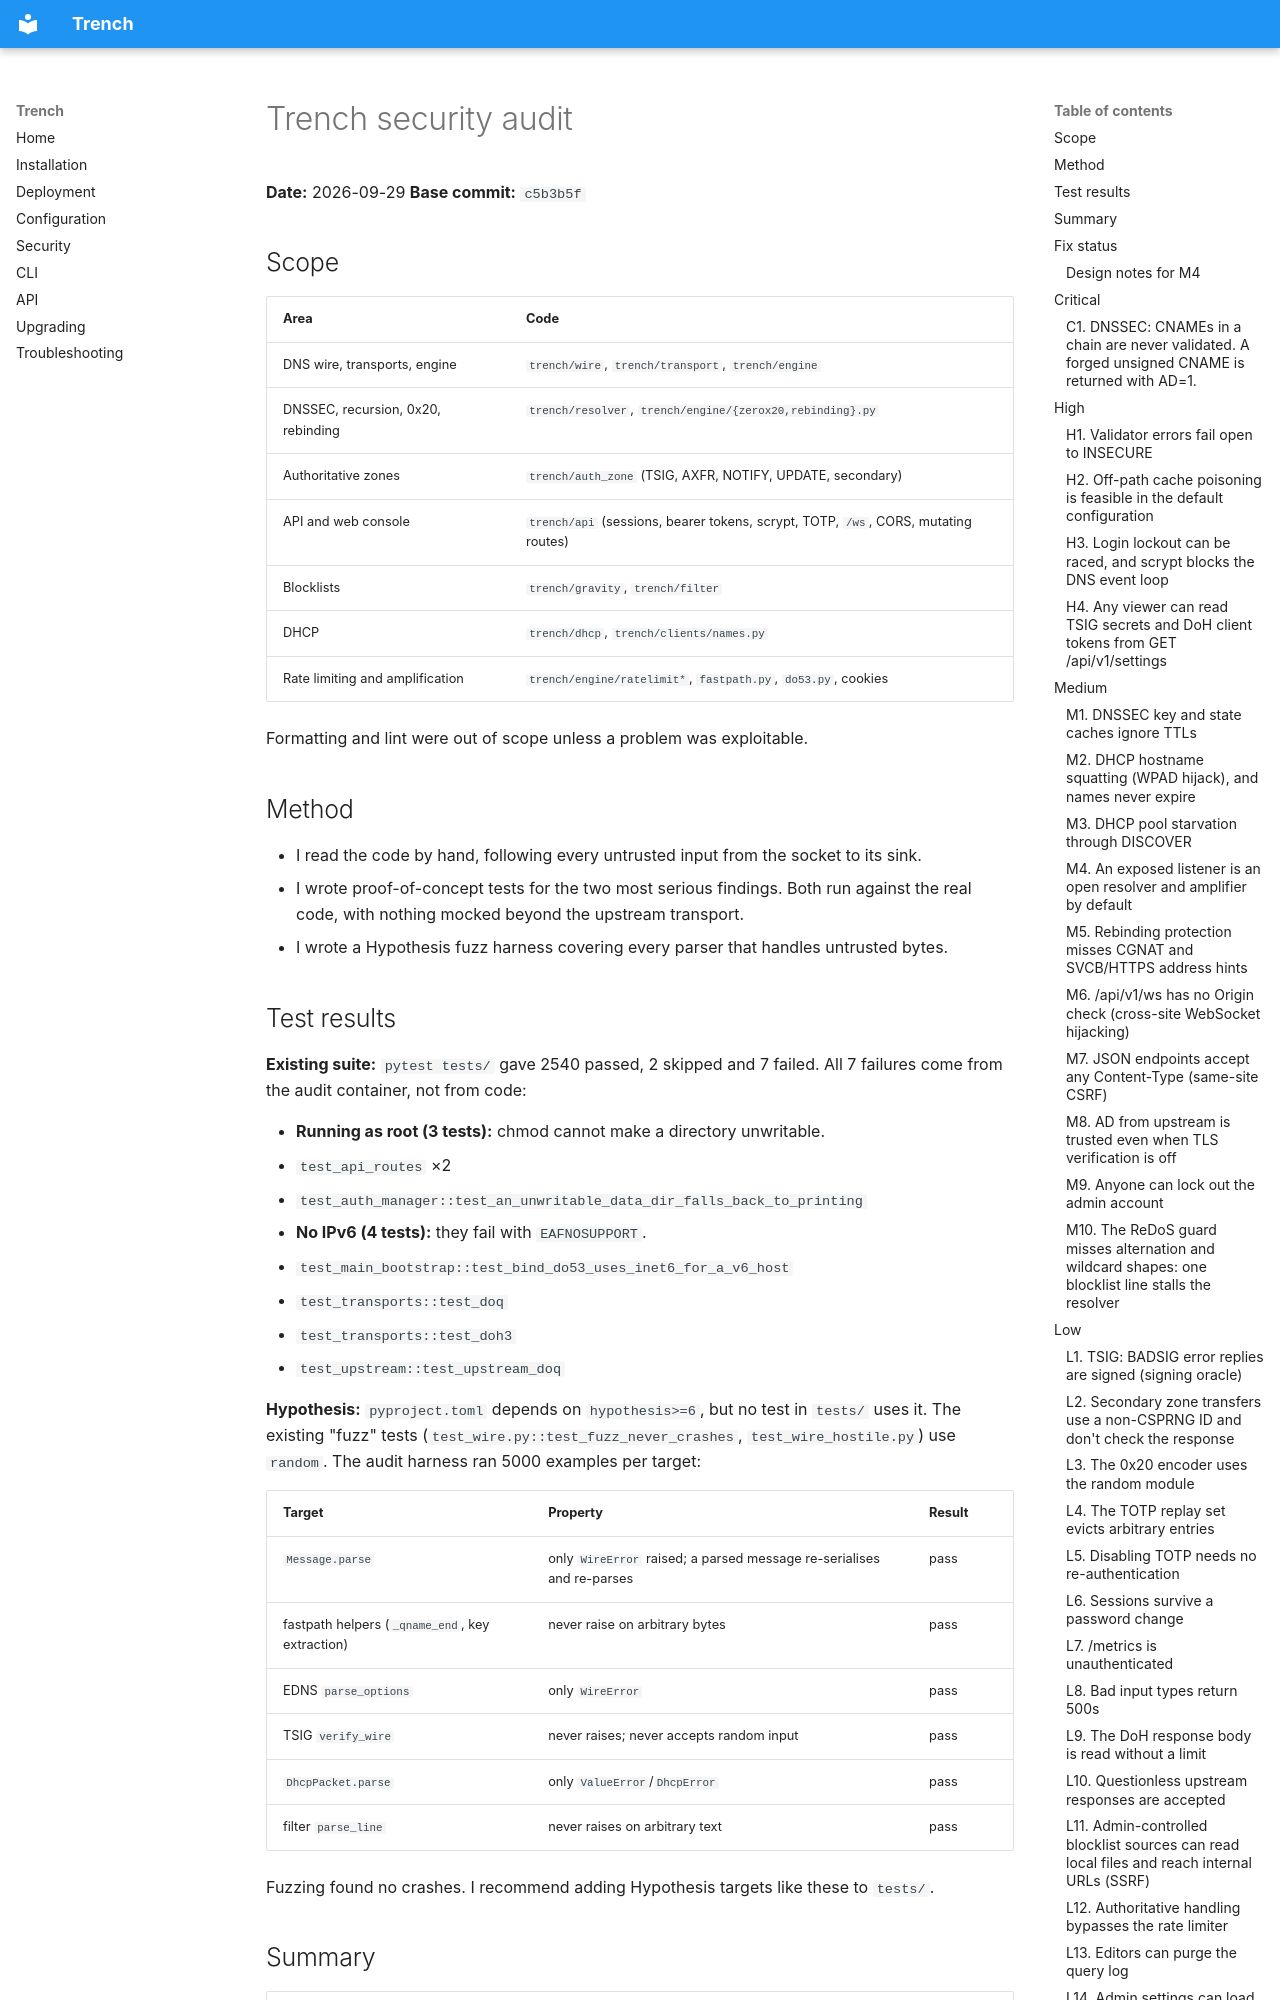

repository: dev-doshi/trench · page: reviews/security-audit/index.html · generator: mkdocs

# Trench security audit

**Date:** 2026-09-29
**Base commit:** `c5b3b5f`

## Scope

| Area | Code |
| --- | --- |
| DNS wire, transports, engine | `trench/wire`, `trench/transport`, `trench/engine` |
| DNSSEC, recursion, 0x20, rebinding | `trench/resolver`, `trench/engine/{zerox20,rebinding}.py` |
| Authoritative zones | `trench/auth_zone` (TSIG, AXFR, NOTIFY, UPDATE, secondary) |
| API and web console | `trench/api` (sessions, bearer tokens, scrypt, TOTP, `/ws`, CORS, mutating routes) |
| Blocklists | `trench/gravity`, `trench/filter` |
| DHCP | `trench/dhcp`, `trench/clients/names.py` |
| Rate limiting and amplification | `trench/engine/ratelimit*`, `fastpath.py`, `do53.py`, cookies |

Formatting and lint were out of scope unless a problem was exploitable.

## Method

- I read the code by hand, following every untrusted input from the socket to its sink.
- I wrote proof-of-concept tests for the two most serious findings. Both run against the real code, with nothing mocked beyond the upstream transport.
- I wrote a Hypothesis fuzz harness covering every parser that handles untrusted bytes.

## Test results

**Existing suite:** `pytest tests/` gave 2540 passed, 2 skipped and 7 failed. All 7 failures come from the audit container, not from code:

- **Running as root (3 tests):** chmod cannot make a directory unwritable.
  - `test_api_routes` ×2
  - `test_auth_manager::test_an_unwritable_data_dir_falls_back_to_printing`
- **No IPv6 (4 tests):** they fail with `EAFNOSUPPORT`.
  - `test_main_bootstrap::test_bind_do53_uses_inet6_for_a_v6_host`
  - `test_transports::test_doq`
  - `test_transports::test_doh3`
  - `test_upstream::test_upstream_doq`

**Hypothesis:** `pyproject.toml` depends on `hypothesis>=6`, but no test in `tests/` uses it. The existing "fuzz" tests (`test_wire.py::test_fuzz_never_crashes`, `test_wire_hostile.py`) use `random`. The audit harness ran 5000 examples per target:

| Target | Property | Result |
| --- | --- | --- |
| `Message.parse` | only `WireError` raised; a parsed message re-serialises and re-parses | pass |
| fastpath helpers (`_qname_end`, key extraction) | never raise on arbitrary bytes | pass |
| EDNS `parse_options` | only `WireError` | pass |
| TSIG `verify_wire` | never raises; never accepts random input | pass |
| `DhcpPacket.parse` | only `ValueError`/`DhcpError` | pass |
| filter `parse_line` | never raises on arbitrary text | pass |

Fuzzing found no crashes. I recommend adding Hypothesis targets like these to `tests/`.

## Summary

| Severity | Count |
| --- | --- |
| Critical | 1 |
| High | 4 |
| Medium | 10 |
| Low | 15 |
